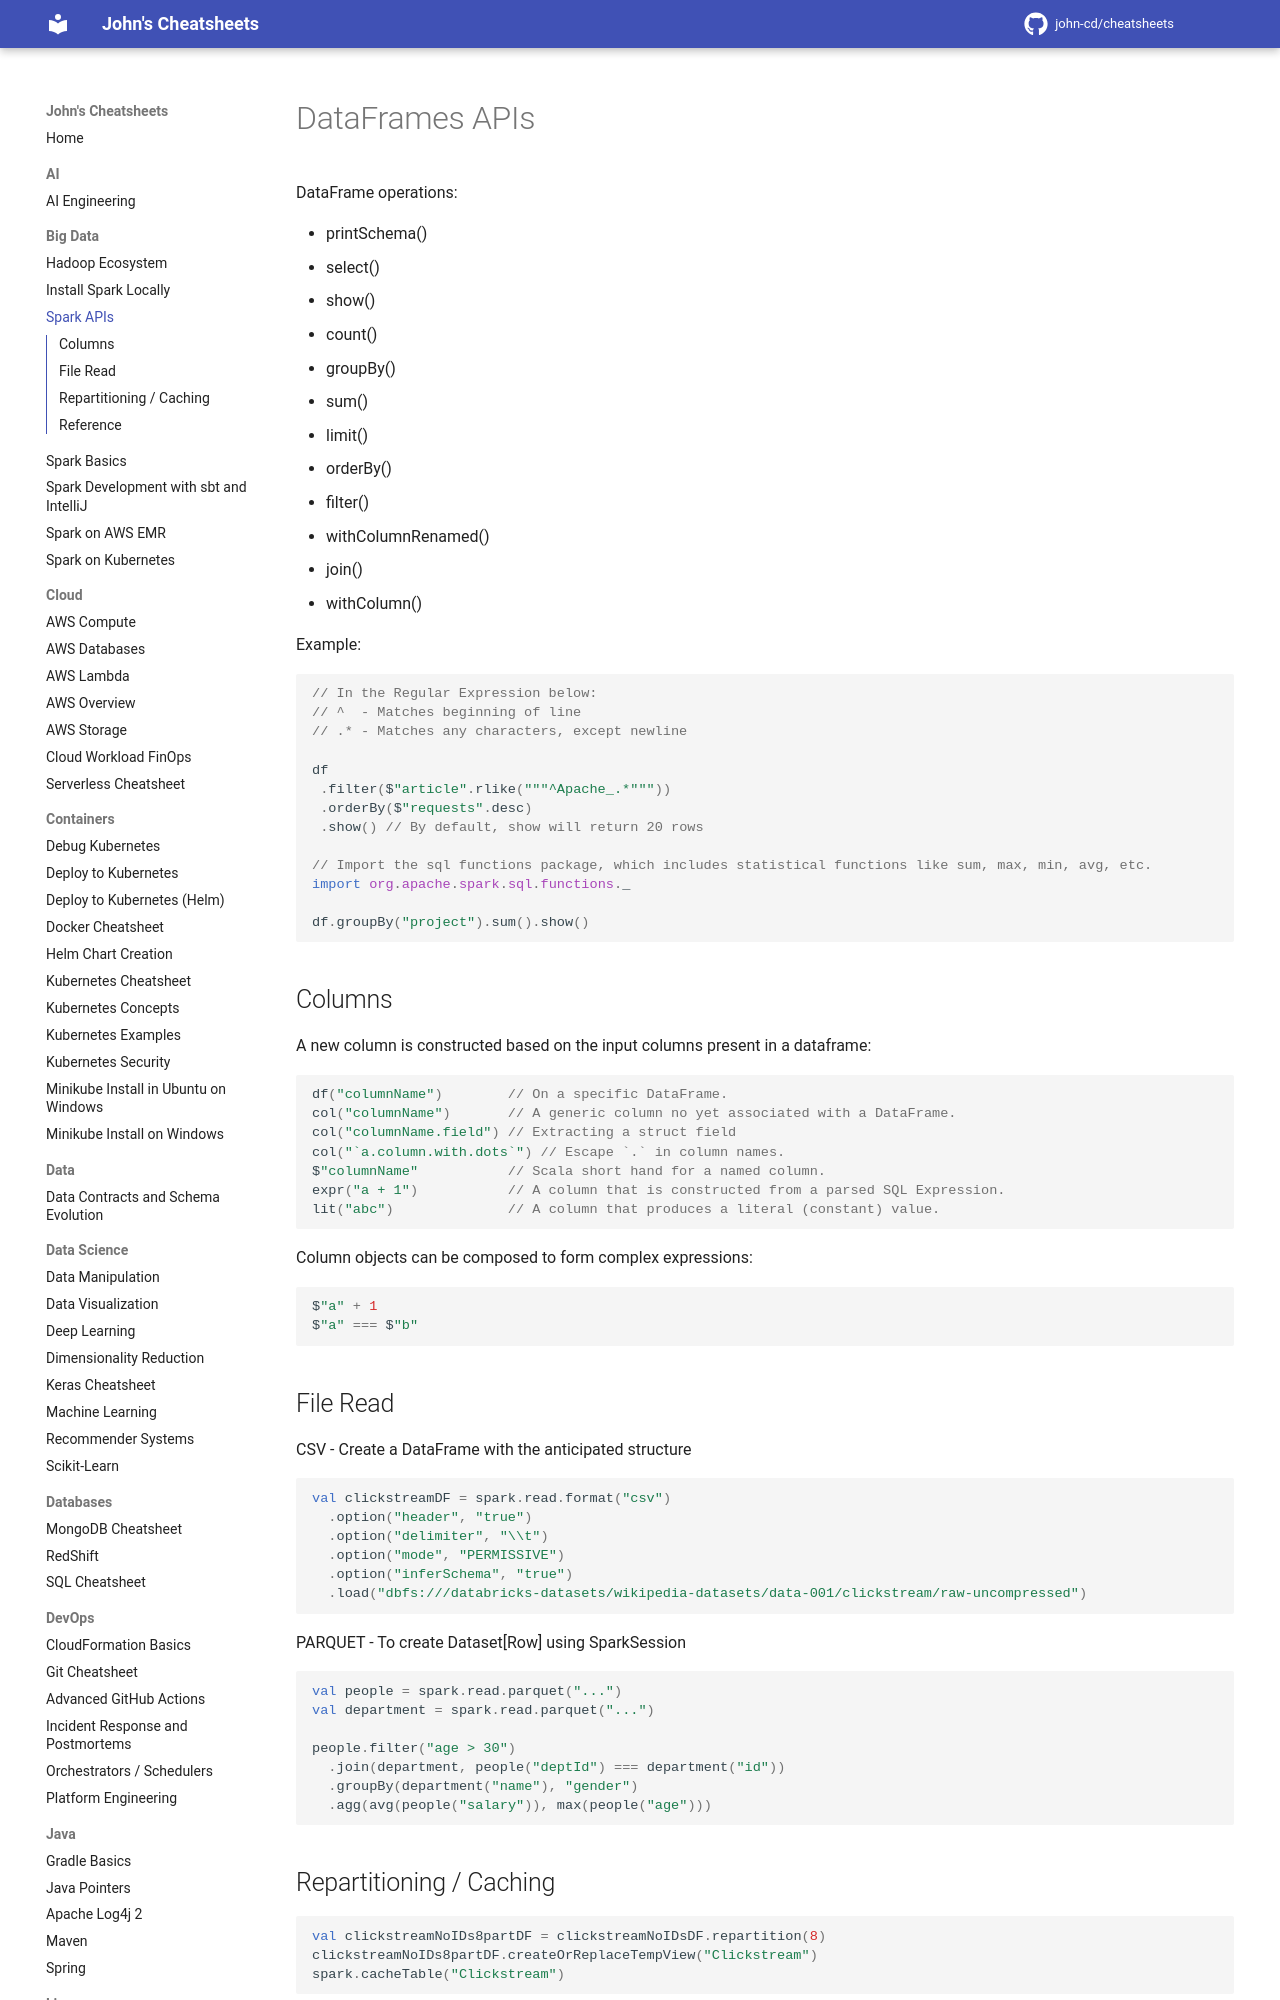

repository: john-cd/cheatsheets · page: Big_Data/Spark_APIs/index.html · generator: mkdocs

<!-- TODO Reviewed ??-??-2026 -->

# DataFrames APIs

DataFrame operations:

- printSchema()
- select()
- show()
- count()
- groupBy()
- sum()
- limit()
- orderBy()
- filter()
- withColumnRenamed()
- join()
- withColumn()

Example:

```scala
// In the Regular Expression below:
// ^  - Matches beginning of line
// .* - Matches any characters, except newline

df
 .filter($"article".rlike("""^Apache_.*"""))
 .orderBy($"requests".desc)
 .show() // By default, show will return 20 rows

// Import the sql functions package, which includes statistical functions like sum, max, min, avg, etc.
import org.apache.spark.sql.functions._

df.groupBy("project").sum().show()
```
